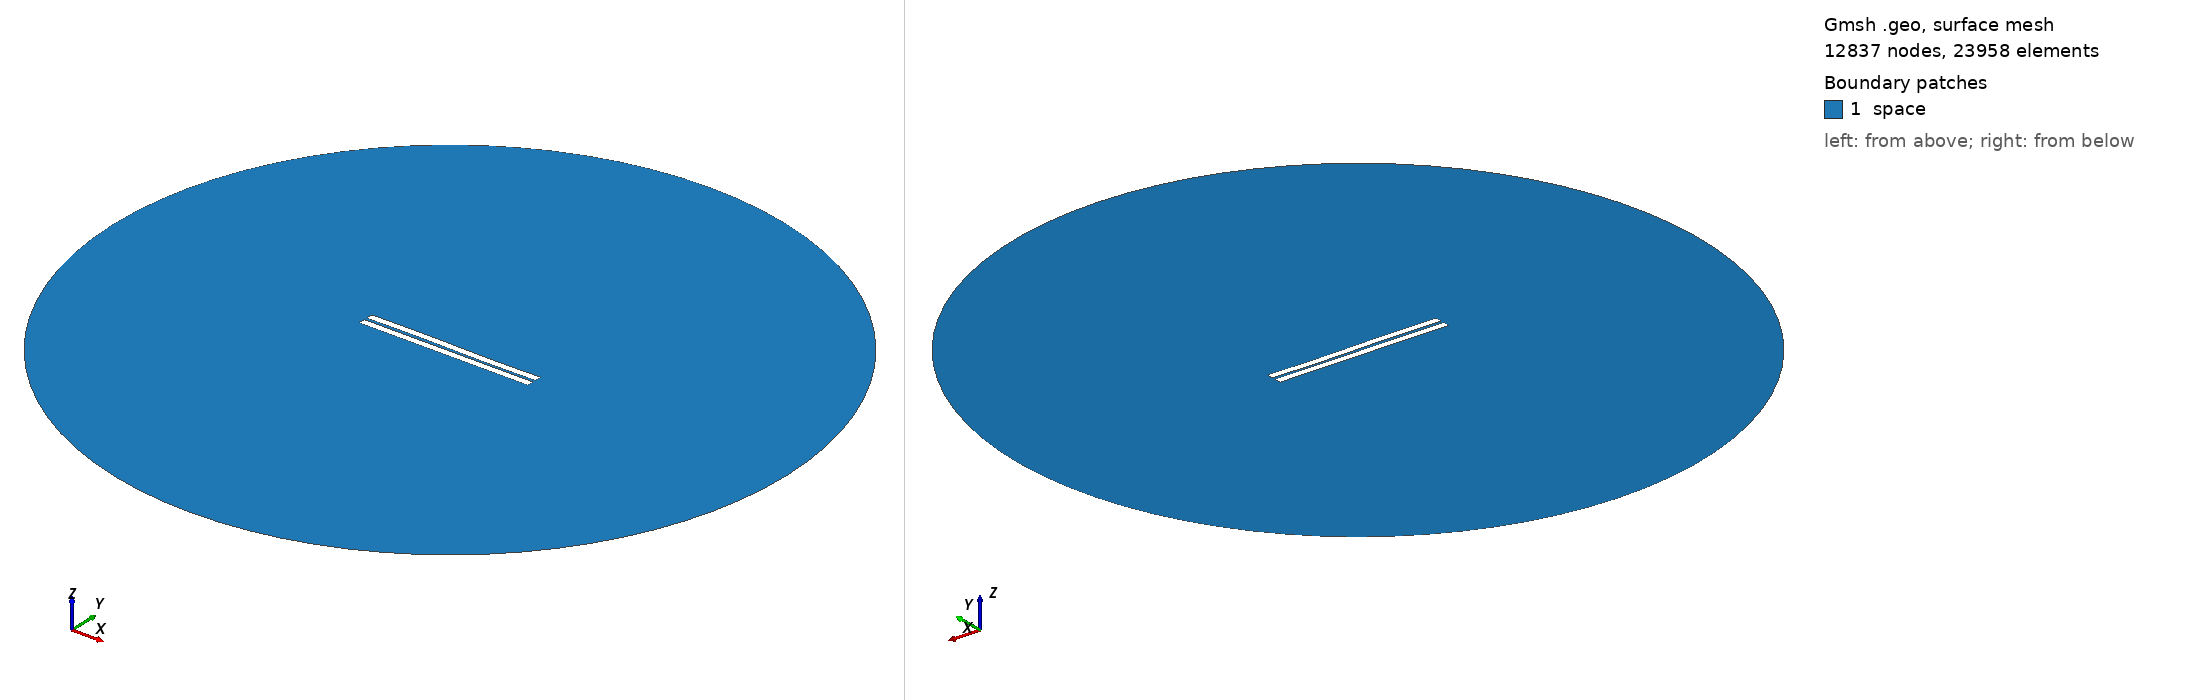

Gmsh geometry script, surface-meshed: 12837 nodes, 23958 surface elements. Boundary patches (legend numbers): 1 space. Left view from above one corner, right view from below the opposite corner. Legend entries are the model's physical surfaces. The drawing asked Gmsh for element sizes between 1% and 20% of the model's largest extent; the script's own settings can give other sizes.

=== 698.geo (drawn) ===
//---------------------------------------
// Geometry kernel
//---------------------------------------

SetFactory("OpenCASCADE");



//---------------------------------------
// Parameters of the geometry
//---------------------------------------

// Overetch of the upper plate
overetch = 0.0;

// Distance between the plates
distance = 1.75;

// Discretization over the x axis (for the deformation)
nx = 50; 

// Length of the plate
L = 100 - overetch; 

// Number of modes
n = 4; 

// 1st mode coefficient
coeff(1) = -0.15;
beta(1) = 0.596864 * 3.1415926535 / L;

// 2nd mode coefficient
coeff(2) = 0.0;
beta(2) = 1.49418 * 3.1415926535 / L;

// 3rd mode coefficient
coeff(3) = 0.15;
beta(3) = 2.50025 * 3.1415926535 / L;

// 4th mode coefficient
coeff(4) = 0.0;
beta(4) = 3.49999 * 3.1415926535 / L;



//---------------------------------------
// Upper plate (deformed rectangle)
//---------------------------------------

// Coordiantes of the upper plate
xmin = -50;
xmax = 50 - overetch;

// Height of the upper plate
yheight = 4 - 2 * overetch;

// Indexes of the points
UpperID[] = {};
LowerID[] = {};
LeftID[] = {};
RightID[] = {};

// Point index
p = 1;

// Horizontal edges
For i In {1:nx}
    x = xmin + (i-1)*(xmax - xmin)/(nx-1);

    y_bottom = distance / 2 + overetch;
    For j In {1:n}
        C = (Cosh(beta(j)*L) + Cos(beta(j)*L)) / (Sinh(beta(j)*L) + Sin(beta(j)*L));
        y_bottom  = y_bottom + coeff(j) * (Cosh(beta(j)*(x+50)) - Cos(beta(j)*(x+50)) - C * (Sinh(beta(j)*(x+50)) - Sin(beta(j)*(x+50))));
    EndFor

    y_top = y_bottom + yheight;

    Point(p) = {x, y_top, 0, 1.0};
    UpperID[i] = p;
    p = p + 1;

    Point(p) = {x, y_bottom, 0, 1.0};
    LowerID[i] = p;
    p = p + 1;
EndFor

// Create point lists
UpperPts[] = {}; LowerPts[] = {};
For i In {1:nx}
  UpperPts[] += {UpperID[i]};
  LowerPts[] += {LowerID[i]};
EndFor

// Build splines
Spline(1) = {UpperPts[]};
Spline(2) = {LowerPts[]};
Line(3) = {LowerPts[nx-1], UpperPts[nx-1]};
Line(4) = {LowerPts[0], UpperPts[0]};

// Build the plane surface
Curve Loop(1) = {2, 3, -1, -4};
Plane Surface(1) = {1};



//---------------------------------------
// Lower plate (rectangle)
//---------------------------------------

// Vertices
Point(1001) = {-50, -1, 0, 1.0};
Point(1002) = { 50, -1, 0, 1.0};
Point(1003) = { 50,  -5, 0, 1.0};
Point(1004) = {-50,  -5, 0, 1.0};

// Edges
Line(5) = {1001, 1002};
Line(6) = {1002, 1003};
Line(7) = {1003, 1004};
Line(8) = {1004, 1001};

// Plane surface
Line Loop(2) = {5, 6, 7, 8};
Plane Surface(2) = {2}; 



//---------------------------------------
// Outer (fictious) boundary
//---------------------------------------

// Points
Point(1005) = {0, 0, 0};       // Center
Point(1006) = {200, 0, 0};     // Start point
Point(1007) = {0, 200, 0};     // 90 degrees
Point(1008) = {-200, 0, 0};    // 180 degrees
Point(1009) = {0, -200, 0};    // 270 degrees

// Circle arcs (each needs start, center, end)
Circle(9) = {1006, 1005, 1007};
Circle(10) = {1007, 1005, 1008};
Circle(11) = {1008, 1005, 1009};
Circle(12) = {1009, 1005, 1006};

// Plane surface for the entire domain
Curve Loop(3) = {9, 10, 11, 12};
Surface(3) = {3};

// Subtract the plates from the whole domain to obtain the actual domain where we want to solve the equations
BooleanDifference{ Surface{3}; Delete; }{ Surface{1}; Surface{2}; Delete; }




//---------------------------------------
// Transfinite Lines/Curves
//---------------------------------------

// Set the number of points on the boundaries
r = 7;

// Plates
Transfinite Curve {1, 2} = 50*r Using Progression 1;
Transfinite Curve {3, 4} = 2*r Using Progression 1;
Transfinite Line {5, 7} = 50*r Using Progression 1;
Transfinite Line {6, 8} = 2*r Using Progression 1;

// Outer boundary
Transfinite Line {9, 10, 11, 12} = 20 Using Progression 1;



//---------------------------------------
// Physical groups
//---------------------------------------                

// Physical curves (boundaries)
Physical Line("force_segment", 10) = {2};
Physical Line("upper_plate", 11) = {1, 3, 4};
Physical Line("lower_plate", 12) = {5, 6, 7, 8};
Physical Line("boundary", 20) = {9, 10, 11, 12};

// Physical Surfaces
Physical Surface("space", 30) = {3};



//---------------------------------------
// 6. Generate the Mesh
//---------------------------------------

// 2D mesh generation
Mesh 2;
